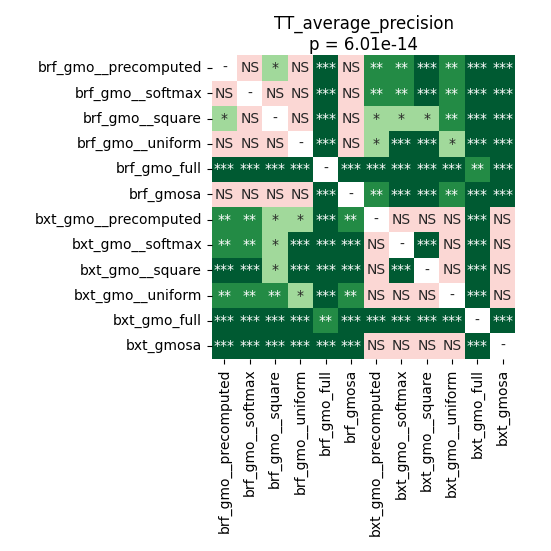

The table this chart was drawn from, first rows:
	brf_gmo__precomputed	brf_gmo__softmax	brf_gmo__square	brf_gmo__uniform	brf_gmo_full	brf_gmosa	bxt_gmo__precomputed	bxt_gmo__softmax	bxt_gmo__square	bxt_gmo__uniform	bxt_gmo_full	bxt_gmosa
brf_gmo__precomputed	1.0	0.7233	0.03432	0.4106	9.1552734375e-05	0.3293	0.005681	0.001526	0.0004548	0.001899	9.1552734375e-05	0.0001611
brf_gmo__softmax	0.7233	1.0	0.08809	0.2683	9.1552734375e-05	0.3293	0.005681	0.001899	0.0004548	0.003916	9.1552734375e-05	0.0003597
brf_gmo__square	0.03432	0.08809	1.0	0.545	9.1552734375e-05	0.3141	0.03432	0.02224	0.01144	0.00673	9.1552734375e-05	0.0001611
brf_gmo__uniform	0.4106	0.2683	0.545	1.0	9.1552734375e-05	0.9543	0.01144	0.0002238	0.0001611	0.01347	9.1552734375e-05	0.0008812
brf_gmo_full	9.1552734375e-05	9.1552734375e-05	9.1552734375e-05	9.1552734375e-05	1.0	9.1552734375e-05	9.1552734375e-05	9.1552734375e-05	9.1552734375e-05	9.1552734375e-05	0.008105	9.1552734375e-05
brf_gmosa	0.3293	0.3293	0.3141	0.9543	9.1552734375e-05	1.0	0.00479	0.0004548	9.1552734375e-05	0.00673	9.1552734375e-05	0.0002238
bxt_gmo__precomputed	0.005681	0.005681	0.03432	0.01144	9.1552734375e-05	0.00479	1.0	0.9428	0.2269	0.9543	9.1552734375e-05	0.8739
bxt_gmo__softmax	0.001526	0.001899	0.02224	0.0002238	9.1552734375e-05	0.0004548	0.9428	1.0	9.1552734375e-05	0.545	9.1552734375e-05	0.9799
bxt_gmo__square	0.0004548	0.0004548	0.01144	0.0001611	9.1552734375e-05	9.1552734375e-05	0.2269	9.1552734375e-05	1.0	0.1712	9.1552734375e-05	0.5277
bxt_gmo__uniform	0.001899	0.003916	0.00673	0.01347	9.1552734375e-05	0.00673	0.9543	0.545	0.1712	1.0	9.1552734375e-05	0.4347
bxt_gmo_full	9.1552734375e-05	9.1552734375e-05	9.1552734375e-05	9.1552734375e-05	0.008105	9.1552734375e-05	9.1552734375e-05	9.1552734375e-05	9.1552734375e-05	9.1552734375e-05	1.0	9.1552734375e-05
bxt_gmosa	0.0001611	0.0003597	0.0001611	0.0008812	9.1552734375e-05	0.0002238	0.8739	0.9799	0.5277	0.4347	9.1552734375e-05	1.0
